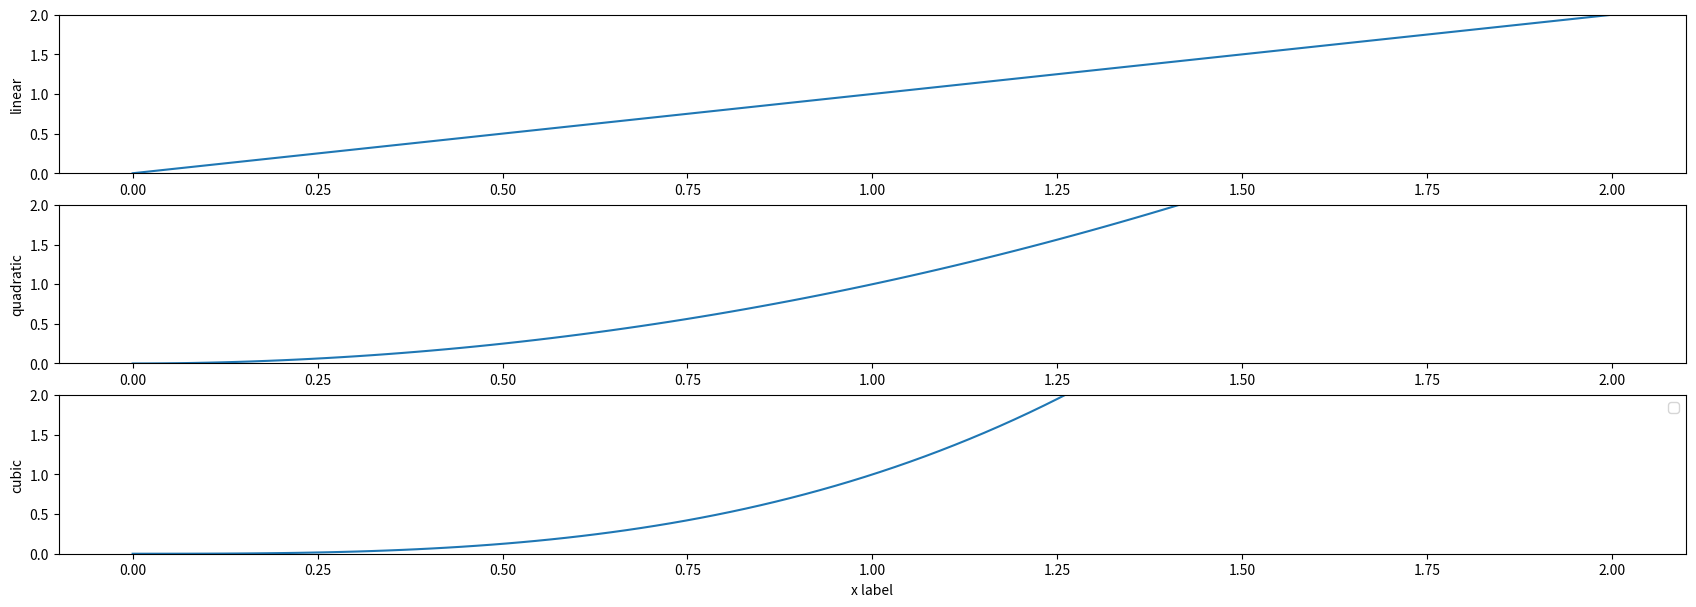

Source code (Python):
import numpy as np
import matplotlib.pyplot as plt

x = np.linspace(0, 2, 100)

f, axes = plt.subplots( 3, 1, figsize=(3*7,1*7) )

axes[0].plot( x, x )#, label='linear' ) 
axes[1].plot( x, x**2 )#, label='quadratic' )
axes[2].plot( x, x**3 )#, label='cubic' )

axes[0].set_ylim( [0,2] )
axes[1].set_ylim( [0,2] )
axes[2].set_ylim( [0,2] )
axes[2].set_xlabel('x label')
axes[0].set_ylabel('linear')
axes[1].set_ylabel('quadratic')
axes[2].set_ylabel('cubic')

plt.legend()
plt.show()